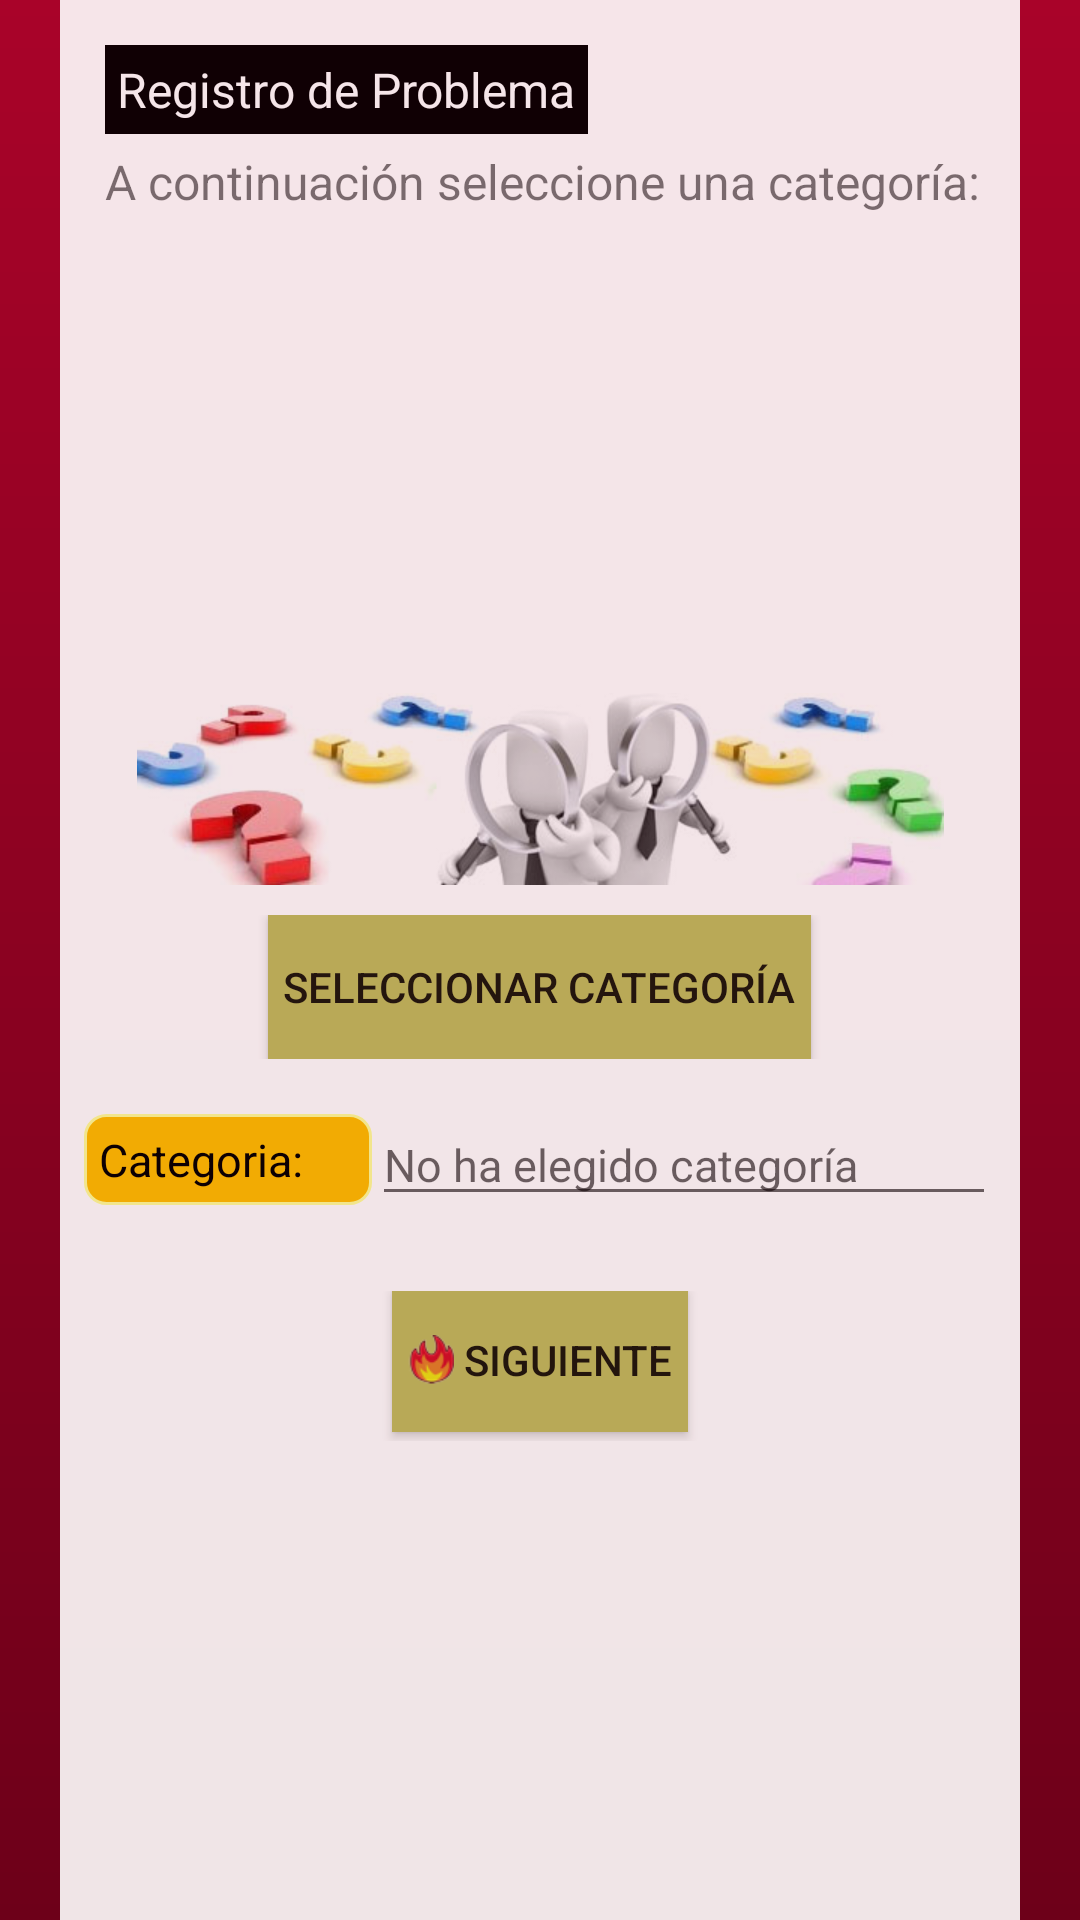

Write the Android layout XML for this screen, with the resource values it uses.
<!-- AndroidManifest.xml: application theme AppTheme -->
<!-- res/layout/activity_regproblema.xml -->
<?xml version="1.0" encoding="utf-8"?>
<RelativeLayout xmlns:android="http://schemas.android.com/apk/res/android"
    android:orientation="vertical" android:layout_width="match_parent"
    android:layout_height="match_parent"
    android:background="@drawable/fondomain">

    <RelativeLayout
        android:layout_width="match_parent"
        android:layout_height="match_parent"
        android:layout_gravity="center_horizontal"
        android:background="#FFFFFF"
        android:alpha="0.9"
        android:layout_alignParentTop="true"
        android:layout_centerHorizontal="true"
        android:layout_marginLeft="40dp"
        >

        <TextView
            android:layout_width="wrap_content"
            android:layout_height="wrap_content"
            android:text="Registro de Problema"
            android:id="@+id/textViewRegProbl"
            android:layout_marginTop="15dp"
            android:layout_alignParentTop="true"
            android:layout_alignParentLeft="true"
            android:layout_alignParentStart="true"
            android:layout_marginLeft="15dp"
            android:background="#000000"
            android:padding="4dp"
            android:textColor="#FFFFFF"
            android:textSize="16dp"/>

        <TextView
            android:id="@+id/textViewIndRegProbl"
            android:layout_width="wrap_content"
            android:layout_height="wrap_content"
            android:text="A continuación seleccione una categoría:"
            android:layout_below="@+id/textViewRegProbl"
            android:layout_alignLeft="@+id/textViewRegProbl"
            android:layout_alignStart="@+id/textViewRegProbl"
            android:layout_marginTop="5dp"
            android:textSize="16dp"/>

        <RelativeLayout
            android:gravity="center"
            android:layout_width="fill_parent"
            android:layout_height="fill_parent"
            android:layout_below="@+id/textViewIndRegProbl"
            android:layout_centerVertical="true">

            <LinearLayout
                android:layout_width="fill_parent"
                android:layout_height="wrap_content"
                android:orientation="vertical"
                android:id="@+id/formimg">

                <ImageView
                    android:layout_width="fill_parent"
                    android:layout_height="wrap_content"
                    android:id="@+id/imageViewControlP"
                    android:src="@drawable/gestiondeproblemas"/>

                </LinearLayout>

            <LinearLayout
                android:layout_width="fill_parent"
                android:layout_height="wrap_content"
                android:orientation="horizontal"
                android:id="@+id/formSelectCategoria"
                android:layout_below="@+id/formimg"
                android:gravity="center"
                android:layout_marginTop="10dp">

                <Button
                    android:background="@drawable/botonpulsado"
                    android:layout_width="wrap_content"
                    android:layout_height="wrap_content"
                    android:id="@+id/buttonSelectCat"
                    android:text="Seleccionar Categoría"
                    android:paddingLeft="5dp"
                    android:paddingRight="5dp"
                    />

                </LinearLayout>

            <LinearLayout
                android:id="@+id/form3"
                android:orientation="horizontal"
                android:layout_width="fill_parent"
                android:layout_height="wrap_content"
                android:layout_below="@id/formSelectCategoria"
                android:layout_marginTop="15dp"
                android:weightSum="1"
                android:gravity="center"
                >

                <TextView
                    style="@style/TextoSugerido"
                    android:layout_width="0dp"
                    android:layout_height="wrap_content"
                    android:text="Categoria:"
                    android:layout_weight="0.3"

                    />

                <EditText
                    android:id="@+id/editCateg"
                    android:layout_width="0dp"
                    android:layout_height="wrap_content"
                    android:layout_weight="0.65"
                    android:hint="No ha elegido categoría"
                    android:textSize="15dp"
                    android:editable="false"
                    android:enabled="true"
                    />

            </LinearLayout>

            <LinearLayout
                android:id="@+id/form6"
                android:orientation="horizontal"
                android:paddingTop="5dp"
                android:layout_width="fill_parent"
                android:layout_height="wrap_content"
                android:layout_below="@+id/form3"
                android:layout_marginTop="20dp"
                android:weightSum="1"
                android:gravity="center">

                <Button
                    style="@style/BotonOperacion"
                    android:layout_width="wrap_content"
                    android:layout_height="wrap_content"
                    android:text=" Siguiente"
                    android:id="@+id/buttonSiguiente"
                    android:layout_alignParentBottom="true"
                    android:layout_centerHorizontal="true"
                    android:layout_marginBottom="2dp"
                    />

            </LinearLayout>

        </RelativeLayout>
    </RelativeLayout>



</RelativeLayout>
<!-- resources referenced by this layout -->
<resources>
  <!-- drawable botonpulsado (drawable-xhdpi) -->
  <?xml version="1.0" encoding="utf-8"?>
  <selector xmlns:android="http://schemas.android.com/apk/res/android">
      
      <item android:drawable="@color/abc_search_url_text_normal" android:state_pressed="true"></item>
      
      <item android:drawable="@color/botonnormal"></item>
  </selector>
  <!-- drawable fondomain (drawable-xhdpi) -->
  <?xml version="1.0" encoding="utf-8"?>
  <shape xmlns:android="http://schemas.android.com/apk/res/android">
      <gradient
          android:startColor="#a90329"
          android:endColor="#6d0019"
          android:angle="270"
          />
  </shape>
  <!-- drawable gestiondeproblemas: jpg bitmap (drawable-xhdpi, 13633 bytes) -->
  <style name="BotonOperacion">
          <item name="android:background">@drawable/botonpulsado</item>
          <item name="android:drawableLeft">@drawable/bl</item>
          <item name="android:paddingLeft">5dp</item>
          <item name="android:paddingRight">5dp</item>
      </style>
  <style name="TextoSugerido">
          <item name="android:typeface">sans</item>
          <item name="android:textSize">15dp</item>
          <item name="android:textColor">#000000</item>
          <item name="android:background">@drawable/llenar</item>
          <item name="android:padding">5dp</item>
  
      </style>
  <style name="AppTheme" parent="Theme.AppCompat.Light.DarkActionBar">
          
      </style>
  <color name="botonnormal">#bfbc5e</color>
  <!-- drawable bl: png bitmap (drawable-xhdpi, 5137 bytes) -->
  <!-- drawable llenar (drawable-xhdpi) -->
  <?xml version="1.0" encoding="utf-8"?>
  <shape
      xmlns:android="http://schemas.android.com/apk/res/android"
      android:shape= "rectangle"  >
      <solid android:color="#FFBF00"/>
      <stroke android:width="1dp"  android:color="#ff9"/>
  
      <corners android:bottomRightRadius="7dp" android:bottomLeftRadius="7dp"
      android:topLeftRadius="7dp" android:topRightRadius="7dp"/>
      </shape>
</resources>
